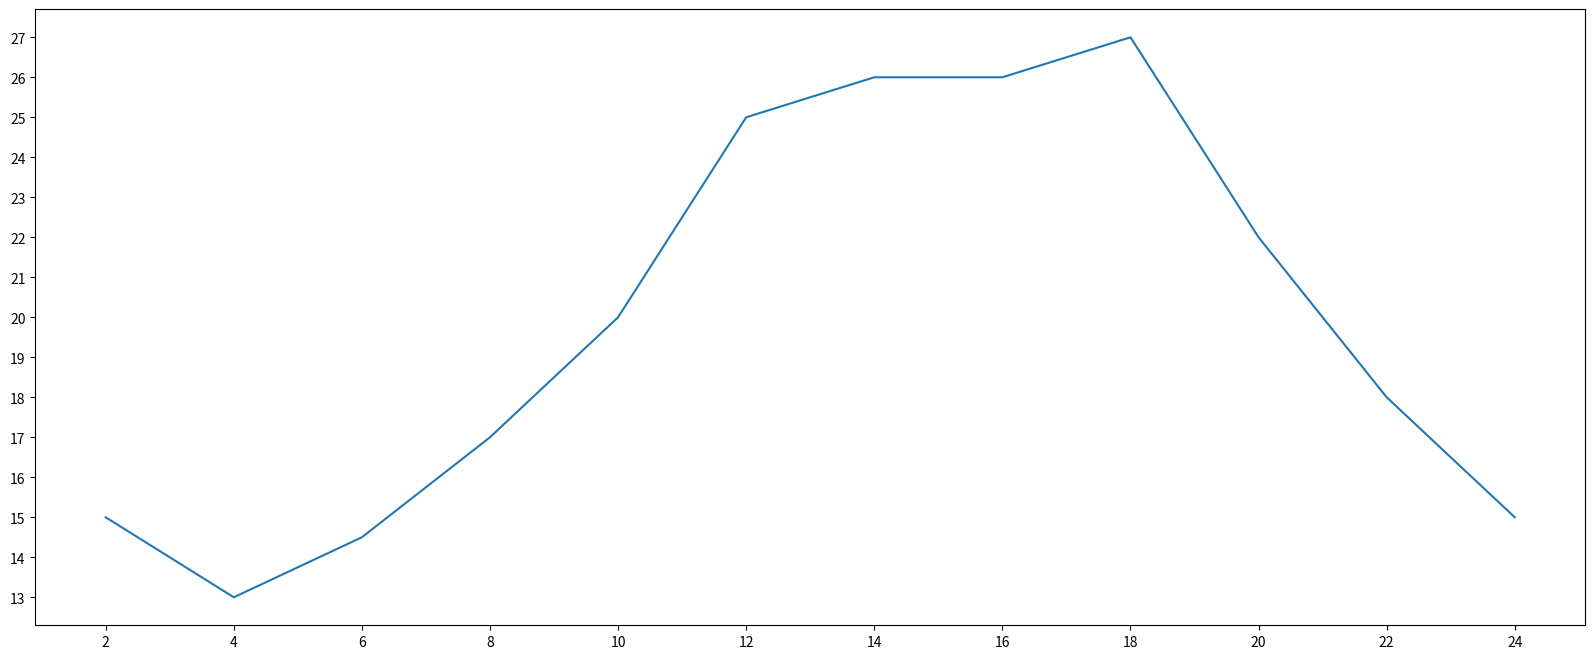

This figure's Python source:
from matplotlib import pyplot as plt


x = range(2,26,2)
y = [15,13,14.5,17,20,25,26,26,27,22,18,15]

# 设置图片大小
plt.figure(figsize=(20,8),dpi=80)

# 绘图
plt.plot(x,y)

# 设置x轴的刻度
# plt.xticks(x)
_xtick_labels = [i/2 for i in range(4,49)]
plt.xticks(_xtick_labels[::4])  # 当刻度太密集的时候,使用列表步长(间隔取值),matplotlib会自动对应
# plt.xticks(range(25,50))  # 溢出范围
# 设置y轴的刻度
# plt.yticks(y)
plt.yticks(range(min(y),max(y)+1))

# 保存绘图,可以保存为svg矢量图格式,放大不会有锯齿
# plt.savefig("./test/01.png")

# 展示图形
plt.show()